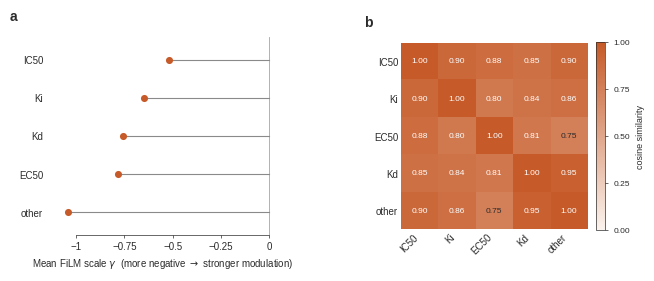

Recreate this plot in Python.
#!/usr/bin/env python3
# =============================================================================
# Fig 5 - CAFM-DTA: FiLM condition-branch interpretability (gamma / beta)
# =============================================================================
# Runs on CPU in VS Code:  pip install numpy matplotlib
#
# DATA IS EMBEDDED BELOW (contents of filmparam_analysis.json, unchanged).
#   -> no external JSON needed. Just run this file.
#
# WHAT THIS SHOWS  (two panels)
#   a) Mean FiLM scale gamma per standard_type (assay), assay_type=B fixed.
#      gamma is negative; it becomes MORE negative (|gamma| larger) for rarer,
#      noisier assays -> stronger multiplicative modulation where measurements
#      are least standardised. IC50 (most common) = mildest; 'other' = strongest.
#      beta ~ 0 across all assays (reported in caption) -> modulation is
#      effectively multiplicative, not additive.
#   b) 5x5 cosine-similarity matrix of the per-assay gamma vectors. Off-diagonal
#      values 0.75-0.95 -> structured separation: the branch learns a distinct
#      but related transform per assay (not identical, not orthogonal).
#
# ASSAY_ORDER is the verified row/column order for BOTH gamma_mean and the
# cosine matrix {IC50:0,Ki:1,EC50:2,Kd:3,other:4}.
#
# Outputs: fig4_gamma_beta_interpretability.pdf (vector) + .png (600 dpi), current folder
# =============================================================================

import os
import json

import numpy as np
import matplotlib as mpl
mpl.use("Agg")   # no GUI needed; guarantees the files get written
import matplotlib.pyplot as plt
from matplotlib.colors import LinearSegmentedColormap

# -----------------------------------------------------------------------------
# Locked house palette (shared across all figures)
# -----------------------------------------------------------------------------
OFF, FILM, REF = "#B0B0B0", "#C65A28", "#8FA9C0"
INK, FAINT = "#2B2B2B", "#8A8A8A"
MINUS = "\u2212"

mpl.rcParams.update({
    "pdf.fonttype": 42, "ps.fonttype": 42,
    "font.family": "sans-serif",
    "font.sans-serif": ["Arial", "Helvetica", "Liberation Sans", "DejaVu Sans"],
    "axes.linewidth": 0.5, "axes.edgecolor": INK,
    "xtick.major.width": 0.5, "ytick.major.width": 0.5,
    "xtick.color": INK, "ytick.color": INK,
    "text.color": INK, "axes.labelcolor": INK,
    "font.size": 7, "axes.grid": False,
})

# Verified assay order (rows/cols of both outputs).
ASSAY_ORDER = ["IC50", "Ki", "EC50", "Kd", "other"]

# --- Embedded data (contents of filmparam_analysis.json, unchanged) ----------
_DATA_JSON = r"""{"gamma_mean": {"IC50": -0.5169034004211426, "Ki": -0.6501175165176392, "EC50": -0.7812426090240479, "Kd": -0.7589381337165833, "other": -1.0416980981826782}, "gamma_cosine_matrix": [[1.0, 0.9043776988983154, 0.8805034160614014, 0.8536356687545776, 0.9044066071510315], [0.9043776988983154, 0.9999999403953552, 0.8008758425712585, 0.8437027335166931, 0.858439028263092], [0.8805034160614014, 0.8008758425712585, 1.0000004768371582, 0.807026743888855, 0.7525201439857483], [0.8536356687545776, 0.8437027335166931, 0.807026743888855, 0.9999999403953552, 0.9532783627510071], [0.9044066071510315, 0.858439028263092, 0.7525201439857483, 0.9532783627510071, 1.0000001192092896]], "note": "assay=B fixed; gamma primarily multiplicative, beta~0"}"""
d = json.loads(_DATA_JSON)

gamma = np.array([d["gamma_mean"][a] for a in ASSAY_ORDER], dtype=float)
C = np.array(d["gamma_cosine_matrix"], dtype=float)
assert C.shape == (5, 5), "cosine matrix is not 5x5"

# -----------------------------------------------------------------------------
# Figure: two panels side by side
# -----------------------------------------------------------------------------
fig = plt.figure(figsize=(6.8, 3.0))          # double column ~173 mm
axA = fig.add_axes([0.085, 0.20, 0.34, 0.66])  # panel a: gamma dot plot
axB = fig.add_axes([0.605, 0.20, 0.30, 0.66])  # panel b: heatmap (square-ish)

# ---- Panel a: gamma per assay, ordered so |gamma| increases downward --------
order_a = np.argsort(gamma)[::-1]              # least negative (top) -> most (bottom)
g_sorted = gamma[order_a]
labels_a = [ASSAY_ORDER[i] for i in order_a]
ypos = np.arange(len(g_sorted))[::-1]         # top row = first

axA.axvline(0.0, color=REF, lw=0.6, zorder=1)  # gamma = 0 reference
# stems from zero to the point (clean, honest, no bar inflation)
for y, g in zip(ypos, g_sorted):
    axA.plot([0, g], [y, y], color=FAINT, lw=0.8, zorder=2)
axA.scatter(g_sorted, ypos, s=26, c=FILM, zorder=3, linewidths=0)

axA.set_yticks(ypos)
axA.set_yticklabels(labels_a)
axA.set_ylim(-0.6, len(g_sorted) - 0.4)
axA.set_xlim(-1.15, 0.05)
axA.set_xticks([-1.0, -0.75, -0.5, -0.25, 0.0])
axA.set_xticklabels([f"{t:g}".replace("-", MINUS) for t in axA.get_xticks()])
axA.spines["top"].set_visible(False); axA.spines["right"].set_visible(False)
axA.spines["left"].set_visible(False)
axA.spines["bottom"].set_bounds(-1.0, 0.0)
axA.tick_params(axis="y", length=0, pad=3)
axA.tick_params(axis="x", length=2.5, pad=2)
# direction indicator INSIDE the axis title
axA.set_xlabel(f"Mean FiLM scale $\\gamma$  (more negative $\\rightarrow$ stronger modulation)",
               fontsize=7)

# ---- Panel b: 5x5 cosine heatmap -------------------------------------------
cmap = LinearSegmentedColormap.from_list("house_terra", ["#FBF3EE", "#C65A28"])
off = C[~np.eye(5, dtype=bool)]
vmin, vmax = 0.0, 1.0
im = axB.imshow(C, cmap=cmap, vmin=vmin, vmax=vmax, aspect="equal")

axB.set_xticks(range(5)); axB.set_yticks(range(5))
axB.set_xticklabels(ASSAY_ORDER, rotation=45, ha="right")
axB.set_yticklabels(ASSAY_ORDER)
axB.tick_params(length=0, pad=2)
for s in axB.spines.values():
    s.set_visible(False)

# annotate each cell; text colour flips for contrast on dark cells
for i in range(5):
    for j in range(5):
        val = C[i, j]
        tcol = "white" if val >= 0.78 else INK
        axB.text(j, i, f"{val:.2f}", ha="center", va="center",
                 fontsize=6, color=tcol)

# slim colourbar
cbar = fig.colorbar(im, ax=axB, fraction=0.046, pad=0.04, ticks=[0,0.25,0.5,0.75,1.0])
cbar.outline.set_linewidth(0.5)
cbar.ax.tick_params(length=2.5, width=0.5, labelsize=6)
cbar.set_label("cosine similarity", fontsize=6.5)

# -----------------------------------------------------------------------------
# Panel tags in figure space (consistent with Fig 2-4)
# -----------------------------------------------------------------------------
for ax, tag in [(axA, "a"), (axB, "b")]:
    pos = ax.get_position()
    fig.text(pos.x0 - 0.055, pos.y1 + 0.045, tag, fontsize=10,
             fontweight="bold", va="bottom", ha="left")

# -----------------------------------------------------------------------------
# Save vector PDF + 600 dpi PNG in the current folder
# -----------------------------------------------------------------------------
_pdf = os.path.join(os.getcwd(), "fig4_gamma_beta_interpretability.pdf")
_png = os.path.join(os.getcwd(), "fig4_gamma_beta_interpretability.png")
fig.savefig(_pdf)
fig.savefig(_png, dpi=600)
plt.close(fig)

print("Saved fig4_gamma_beta_interpretability.pdf / .png")
print("gamma:", dict(zip(ASSAY_ORDER, gamma.round(4))))
print("cosine off-diagonal range: %.3f - %.3f" % (off.min(), off.max()))
for _p in (_pdf, _png):
    ok = os.path.exists(_p); sz = os.path.getsize(_p) if ok else 0
    print(f"  [{'OK' if ok else 'MISSING'}] {_p}  ({sz:,} bytes)")
